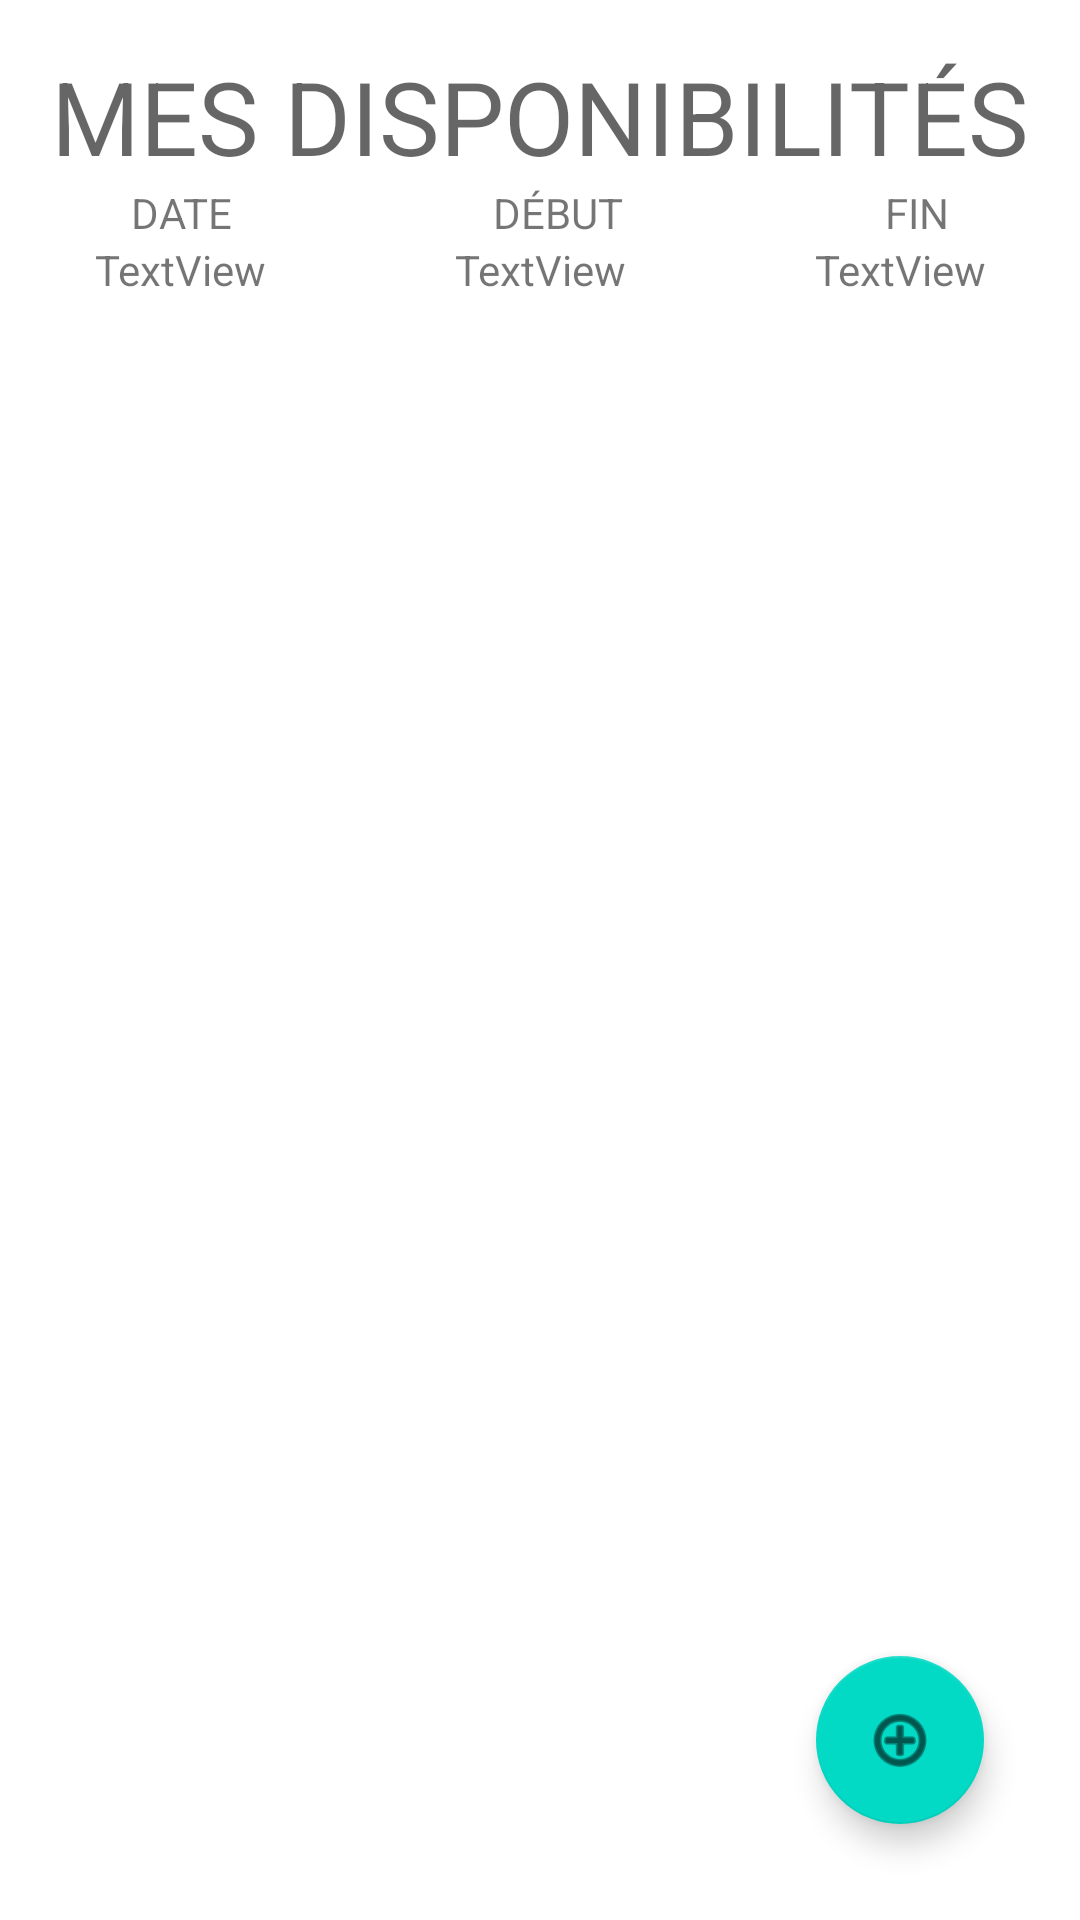

The Android layout XML behind this screen, and the referenced resources:
<!-- AndroidManifest.xml: application theme Theme.Medoss1 -->
<!-- res/layout/activity_mes_dispo.xml -->
<?xml version="1.0" encoding="utf-8"?>
<androidx.constraintlayout.widget.ConstraintLayout xmlns:android="http://schemas.android.com/apk/res/android"
    xmlns:app="http://schemas.android.com/apk/res-auto"
    xmlns:tools="http://schemas.android.com/tools"
    android:layout_width="match_parent"
    android:layout_height="match_parent"
    tools:context=".MesDispo">

    <com.google.android.material.floatingactionbutton.FloatingActionButton
        android:id="@+id/floatingActionButton"
        android:layout_width="wrap_content"
        android:layout_height="wrap_content"
        android:layout_marginEnd="32dp"
        android:layout_marginBottom="32dp"
        android:clickable="true"
        app:layout_constraintBottom_toBottomOf="parent"
        app:layout_constraintEnd_toEndOf="parent"
        app:srcCompat="@android:drawable/ic_menu_add" />

    <TextView
        android:id="@+id/textView"
        android:layout_width="wrap_content"
        android:layout_height="wrap_content"
        android:layout_marginTop="16dp"
        android:text="MES disponibilités"
        android:textAllCaps="true"
        android:textAppearance="@style/TextAppearance.AppCompat.Display1"
        app:layout_constraintEnd_toEndOf="parent"
        app:layout_constraintHorizontal_bias="0.5"
        app:layout_constraintStart_toStartOf="parent"
        app:layout_constraintTop_toTopOf="parent" />

    <LinearLayout
        android:id="@+id/linearLayout"
        android:layout_width="match_parent"
        android:layout_height="wrap_content"
        android:orientation="horizontal"
        app:layout_constraintTop_toBottomOf="@+id/textView">

        <TextView
            android:layout_width="wrap_content"
            android:layout_height="wrap_content"
            android:layout_weight="1"
            android:gravity="center"
            android:text="DATE" />

        <TextView
            android:layout_width="wrap_content"
            android:layout_height="wrap_content"
            android:layout_weight="1"
            android:gravity="center"
            android:text="DÉBUT" />

        <TextView
            android:layout_width="wrap_content"
            android:layout_height="wrap_content"
            android:layout_weight="1"
            android:gravity="center"
            android:text="FIN" />
    </LinearLayout>

    <LinearLayout
        android:layout_width="0dp"
        android:layout_height="wrap_content"
        android:orientation="horizontal"
        app:layout_constraintEnd_toEndOf="parent"
        app:layout_constraintStart_toStartOf="parent"
        app:layout_constraintTop_toBottomOf="@+id/linearLayout">

        <TextView
            android:id="@+id/tvDate"
            android:layout_width="wrap_content"
            android:layout_height="wrap_content"
            android:layout_weight="1"
            android:gravity="center"
            android:text="TextView" />

        <TextView
            android:id="@+id/tvHeureDebut"
            android:layout_width="wrap_content"
            android:layout_height="wrap_content"
            android:layout_weight="1"
            android:gravity="center"
            android:text="TextView" />

        <TextView
            android:id="@+id/tvHeureFin"
            android:layout_width="wrap_content"
            android:layout_height="wrap_content"
            android:layout_weight="1"
            android:gravity="center"
            android:text="TextView" />
    </LinearLayout>

</androidx.constraintlayout.widget.ConstraintLayout>
<!-- resources referenced by this layout -->
<resources>
  <style name="Theme.Medoss1" parent="Theme.MaterialComponents.DayNight.DarkActionBar">
          
          <item name="colorPrimary">@color/purple_500</item>
          <item name="colorPrimaryVariant">@color/purple_700</item>
          <item name="colorOnPrimary">@color/white</item>
          
          <item name="colorSecondary">@color/teal_200</item>
          <item name="colorSecondaryVariant">@color/teal_700</item>
          <item name="colorOnSecondary">@color/black</item>
          
          <item name="android:statusBarColor">?attr/colorPrimaryVariant</item>
          
      </style>
  <!-- not gathered from this repository: default colours our renderer supplied (Android Studio template values) -->
  <color name="purple_500">#FF6200EE</color>
  <color name="purple_700">#FF3700B3</color>
  <color name="teal_200">#FF03DAC5</color>
  <color name="teal_700">#FF018786</color>
  <color name="black">#FF000000</color>
  <color name="white">#FFFFFFFF</color>
</resources>
